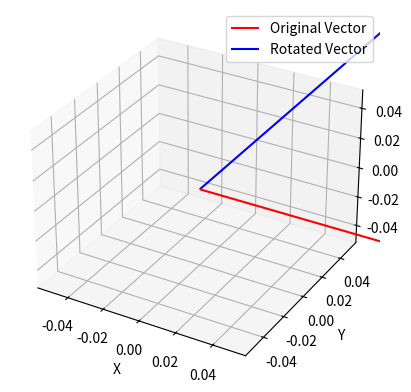

The matplotlib source for this figure:
import numpy as np
import matplotlib.pyplot as plt
from mpl_toolkits.mplot3d import Axes3D

def quaternion_to_rotation_matrix(q):
    """
    Convert a quaternion into a rotation matrix.
    
    Parameters:
    q : numpy array
        Quaternion (w, x, y, z)
    
    Returns:
    R : numpy array
        3x3 rotation matrix
    """
    w, x, y, z = q
    R = np.array([
        [1 - 2*y**2 - 2*z**2, 2*x*y - 2*z*w, 2*x*z + 2*y*w],
        [2*x*y + 2*z*w, 1 - 2*x**2 - 2*z**2, 2*y*z - 2*x*w],
        [2*x*z - 2*y*w, 2*y*z + 2*x*w, 1 - 2*x**2 - 2*y**2]
    ])
    return R

def rotate_vector(v, q):
    """
    Rotate a vector by a quaternion.
    
    Parameters:
    v : numpy array
        3D vector
    q : numpy array
        Quaternion (w, x, y, z)
    
    Returns:
    v_rot : numpy array
        Rotated 3D vector
    """
    R = quaternion_to_rotation_matrix(q)
    return np.dot(R, v)

# 初始矢量
v = np.array([1, 0, 0])

# 定义一个四元数（例如，绕z轴旋转90度）
q = np.array([np.cos(np.pi/4), 0, 0, np.sin(np.pi/4)])

# 旋转矢量
v_rot = rotate_vector(v, q)

# 可视化
fig = plt.figure()
ax = fig.add_subplot(111, projection='3d')

# 绘制初始矢量
ax.quiver(0, 0, 0, v[0], v[1], v[2], color='r', label='Original Vector')

# 绘制旋转后的矢量
ax.quiver(0, 0, 0, v_rot[0], v_rot[1], v_rot[2], color='b', label='Rotated Vector')

# 设置轴标签
ax.set_xlabel('X')
ax.set_ylabel('Y')
ax.set_zlabel('Z')

# 设置图例
ax.legend()

plt.show()